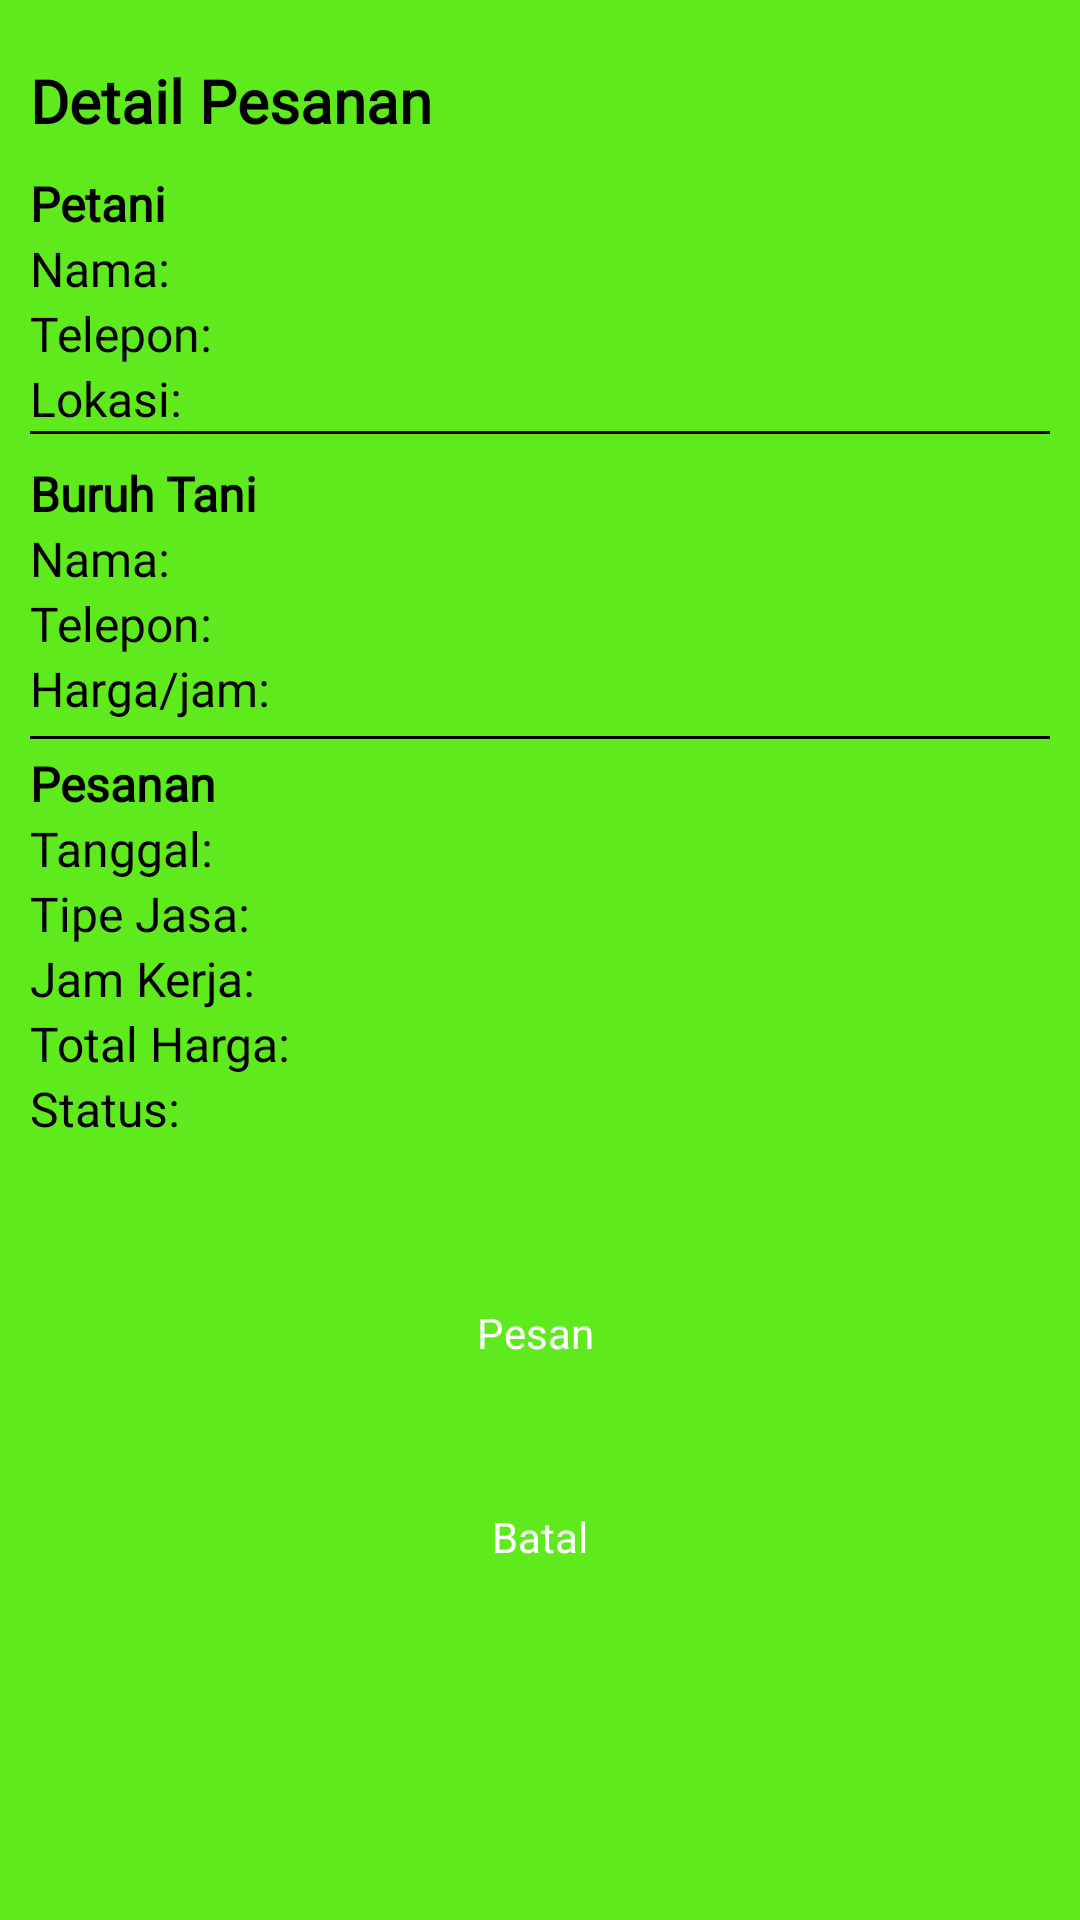

Write the Android layout XML for this screen, with the resource values it uses.
<!-- AndroidManifest.xml: application theme Theme.Aronta -->
<!-- res/layout/activity_order_detail.xml -->
<?xml version="1.0" encoding="utf-8"?>
<androidx.constraintlayout.widget.ConstraintLayout
    xmlns:android="http://schemas.android.com/apk/res/android"
    xmlns:app="http://schemas.android.com/apk/res-auto"
    android:layout_width="match_parent"
    android:layout_height="match_parent"
    android:background="@color/green">

    <TextView
        android:id="@+id/textView3"
        android:layout_width="match_parent"
        android:layout_height="wrap_content"
        android:layout_marginHorizontal="10dp"
        android:layout_marginTop="20dp"
        android:fontFamily="@font/poppins_regular"
        android:text="Detail Pesanan"
        android:textColor="@color/black"
        android:textSize="20sp"
        android:textStyle="bold"
        app:layout_constraintEnd_toEndOf="parent"
        app:layout_constraintStart_toStartOf="parent"
        app:layout_constraintTop_toTopOf="parent" />

    <TextView
        android:id="@+id/textView4"
        android:layout_width="match_parent"
        android:layout_height="wrap_content"
        android:layout_marginHorizontal="10dp"
        android:layout_marginTop="10dp"
        android:fontFamily="@font/poppins_regular"
        android:text="Petani"
        android:textColor="@color/black"
        android:textSize="16sp"
        android:textStyle="bold"
        app:layout_constraintEnd_toEndOf="parent"
        app:layout_constraintStart_toStartOf="parent"
        app:layout_constraintTop_toBottomOf="@+id/textView3" />

    <LinearLayout
        android:id="@+id/ln_farmer"
        android:layout_width="match_parent"
        android:layout_height="wrap_content"
        android:orientation="vertical"
        android:layout_marginHorizontal="10dp"
        app:layout_constraintEnd_toEndOf="parent"
        app:layout_constraintStart_toStartOf="parent"
        app:layout_constraintTop_toBottomOf="@+id/textView4">

        <TextView
            android:textSize="16sp"
            android:textColor="@color/black"
            android:fontFamily="@font/poppins_regular"
            android:id="@+id/txt_name_farmer"
            android:layout_width="match_parent"
            android:layout_height="wrap_content"
            android:text="Nama: "/>

        <TextView
            android:textSize="16sp"
            android:textColor="@color/black"
            android:fontFamily="@font/poppins_regular"
            android:id="@+id/txt_no_telepon"
            android:layout_width="match_parent"
            android:layout_height="wrap_content"
            android:text="Telepon: "/>
        <TextView
            android:textSize="16sp"
            android:textColor="@color/black"
            android:fontFamily="@font/poppins_regular"
            android:id="@+id/txt_lokasi_ladang"
            android:layout_width="match_parent"
            android:layout_height="wrap_content"
            android:text="Lokasi: "/>
    </LinearLayout>
    <View
        android:background="@color/black"
        android:layout_width="match_parent"
        android:layout_height="1dp"
        app:layout_constraintEnd_toEndOf="parent"
        app:layout_constraintStart_toStartOf="parent"
        app:layout_constraintTop_toBottomOf="@+id/ln_farmer"
        android:layout_marginHorizontal="10dp"/>
    <TextView
        android:id="@+id/textView5"
        android:layout_width="match_parent"
        android:layout_height="wrap_content"
        android:layout_marginHorizontal="10dp"
        android:layout_marginTop="10dp"
        android:fontFamily="@font/poppins_regular"
        android:text="Buruh Tani"
        android:textColor="@color/black"
        android:textSize="16sp"
        android:textStyle="bold"
        app:layout_constraintEnd_toEndOf="parent"
        app:layout_constraintStart_toStartOf="parent"
        app:layout_constraintTop_toBottomOf="@+id/ln_farmer" />

    <LinearLayout
        android:id="@+id/ln_buruh"
        android:layout_width="match_parent"
        android:layout_height="wrap_content"
        android:orientation="vertical"
        android:layout_marginHorizontal="10dp"
        app:layout_constraintEnd_toEndOf="parent"
        app:layout_constraintStart_toStartOf="parent"
        app:layout_constraintTop_toBottomOf="@+id/textView5">

        <TextView
            android:textSize="16sp"
            android:textColor="@color/black"
            android:fontFamily="@font/poppins_regular"
            android:id="@+id/txt_name_buruh"
            android:layout_width="match_parent"
            android:layout_height="wrap_content"
            android:text="Nama: "/>

        <TextView
            android:textSize="16sp"
            android:textColor="@color/black"
            android:fontFamily="@font/poppins_regular"
            android:id="@+id/txt_no_telepon_buruh"
            android:layout_width="match_parent"
            android:layout_height="wrap_content"
            android:text="Telepon: "/>


        <TextView
            android:textSize="16sp"
            android:textColor="@color/black"
            android:fontFamily="@font/poppins_regular"
            android:id="@+id/txt_price"
            android:layout_width="match_parent"
            android:layout_height="wrap_content"
            android:text="Harga/jam: "/>
    </LinearLayout>
    <View
        android:background="@color/black"
        android:layout_width="match_parent"
        android:layout_height="1dp"
        android:layout_marginTop="5dp"
        app:layout_constraintEnd_toEndOf="parent"
        app:layout_constraintStart_toStartOf="parent"
        app:layout_constraintTop_toBottomOf="@+id/ln_buruh"
        android:layout_marginHorizontal="10dp"/>

    <TextView
        android:id="@+id/textView6"
        android:layout_width="match_parent"
        android:layout_height="wrap_content"
        android:layout_marginHorizontal="10dp"
        android:layout_marginTop="10dp"
        android:fontFamily="@font/poppins_regular"
        android:text="Pesanan"
        android:textColor="@color/black"
        android:textSize="16sp"
        android:textStyle="bold"
        app:layout_constraintEnd_toEndOf="parent"
        app:layout_constraintStart_toStartOf="parent"
        app:layout_constraintTop_toBottomOf="@+id/ln_buruh" />

    <LinearLayout
        android:id="@+id/ln_pesanan"
        android:layout_width="match_parent"
        android:layout_height="wrap_content"
        android:orientation="vertical"
        android:layout_marginHorizontal="10dp"
        app:layout_constraintEnd_toEndOf="parent"
        app:layout_constraintStart_toStartOf="parent"
        app:layout_constraintTop_toBottomOf="@+id/textView6">

        <TextView
            android:textSize="16sp"
            android:textColor="@color/black"
            android:fontFamily="@font/poppins_regular"
            android:id="@+id/txt_tanggal_pemesanan"
            android:layout_width="match_parent"
            android:layout_height="wrap_content"
            android:text="Tanggal: "/>

        <TextView
            android:textSize="16sp"
            android:textColor="@color/black"
            android:fontFamily="@font/poppins_regular"
            android:id="@+id/txt_tipe_jasa"
            android:layout_width="match_parent"
            android:layout_height="wrap_content"
            android:text="Tipe Jasa: "/>
        <TextView
            android:textSize="16sp"
            android:textColor="@color/black"
            android:fontFamily="@font/poppins_regular"
            android:id="@+id/txt_jam_kerja"
            android:layout_width="match_parent"
            android:layout_height="wrap_content"
            android:text="Jam Kerja: "/>

        <TextView
            android:textSize="16sp"
            android:textColor="@color/black"
            android:fontFamily="@font/poppins_regular"
            android:id="@+id/txt_total_price"
            android:layout_width="match_parent"
            android:layout_height="wrap_content"
            android:text="Total Harga: "/>
        <TextView
            android:textSize="16sp"
            android:textColor="@color/black"
            android:fontFamily="@font/poppins_regular"
            android:id="@+id/txt_status"
            android:layout_width="match_parent"
            android:layout_height="wrap_content"
            android:text="Status: "/>
    </LinearLayout>
    <androidx.appcompat.widget.AppCompatButton
        android:id="@+id/btn_order"
        android:layout_width="match_parent"
        android:layout_height="wrap_content"
        android:layout_marginHorizontal="20sp"
        android:backgroundTint="@color/blue"
        android:background="@drawable/round_white"
        android:textColor="@color/white"
        android:layout_marginTop="40dp"
        android:fontFamily="@font/poppins_regular"
        android:textAllCaps="false"
        android:text="Pesan "
        app:layout_constraintEnd_toEndOf="parent"
        app:layout_constraintStart_toStartOf="parent"
        app:layout_constraintTop_toBottomOf="@+id/ln_pesanan" />

    <androidx.appcompat.widget.AppCompatButton
        android:id="@+id/btn_cancel"
        android:layout_width="match_parent"
        android:layout_height="wrap_content"
        android:layout_marginHorizontal="20sp"
        android:background="@drawable/round_white"
        android:backgroundTint="#FF1C1C"
        android:layout_marginTop="20dp"
        android:fontFamily="@font/poppins_regular"
        android:textAllCaps="false"
        android:textColor="@color/white"
        android:text="Batal"
        app:layout_constraintEnd_toEndOf="parent"
        app:layout_constraintStart_toStartOf="parent"
        app:layout_constraintTop_toBottomOf="@+id/btn_order" />
</androidx.constraintlayout.widget.ConstraintLayout>
<!-- resources referenced by this layout -->
<resources>
  <color name="black">#FF000000</color>
  <color name="blue">#6C8AF3</color>
  <color name="green">#5FEA1D</color>
  <color name="white">#FFFFFFFF</color>
  <style name="Theme.Aronta" parent="Theme.MaterialComponents.DayNight.NoActionBar">
          
          <item name="colorPrimary">@color/blue</item>
          <item name="colorPrimaryVariant">@color/green</item>
          <item name="colorOnPrimary">@color/white</item>
          
          <item name="colorSecondary">@color/teal_200</item>
          <item name="colorSecondaryVariant">@color/teal_700</item>
          <item name="colorOnSecondary">@color/black</item>
          
          <item name="android:statusBarColor" tools:targetApi="l">?attr/colorPrimaryVariant</item>
          
      </style>
  <color name="teal_200">#FF03DAC5</color>
  <color name="teal_700">#FF018786</color>
</resources>
